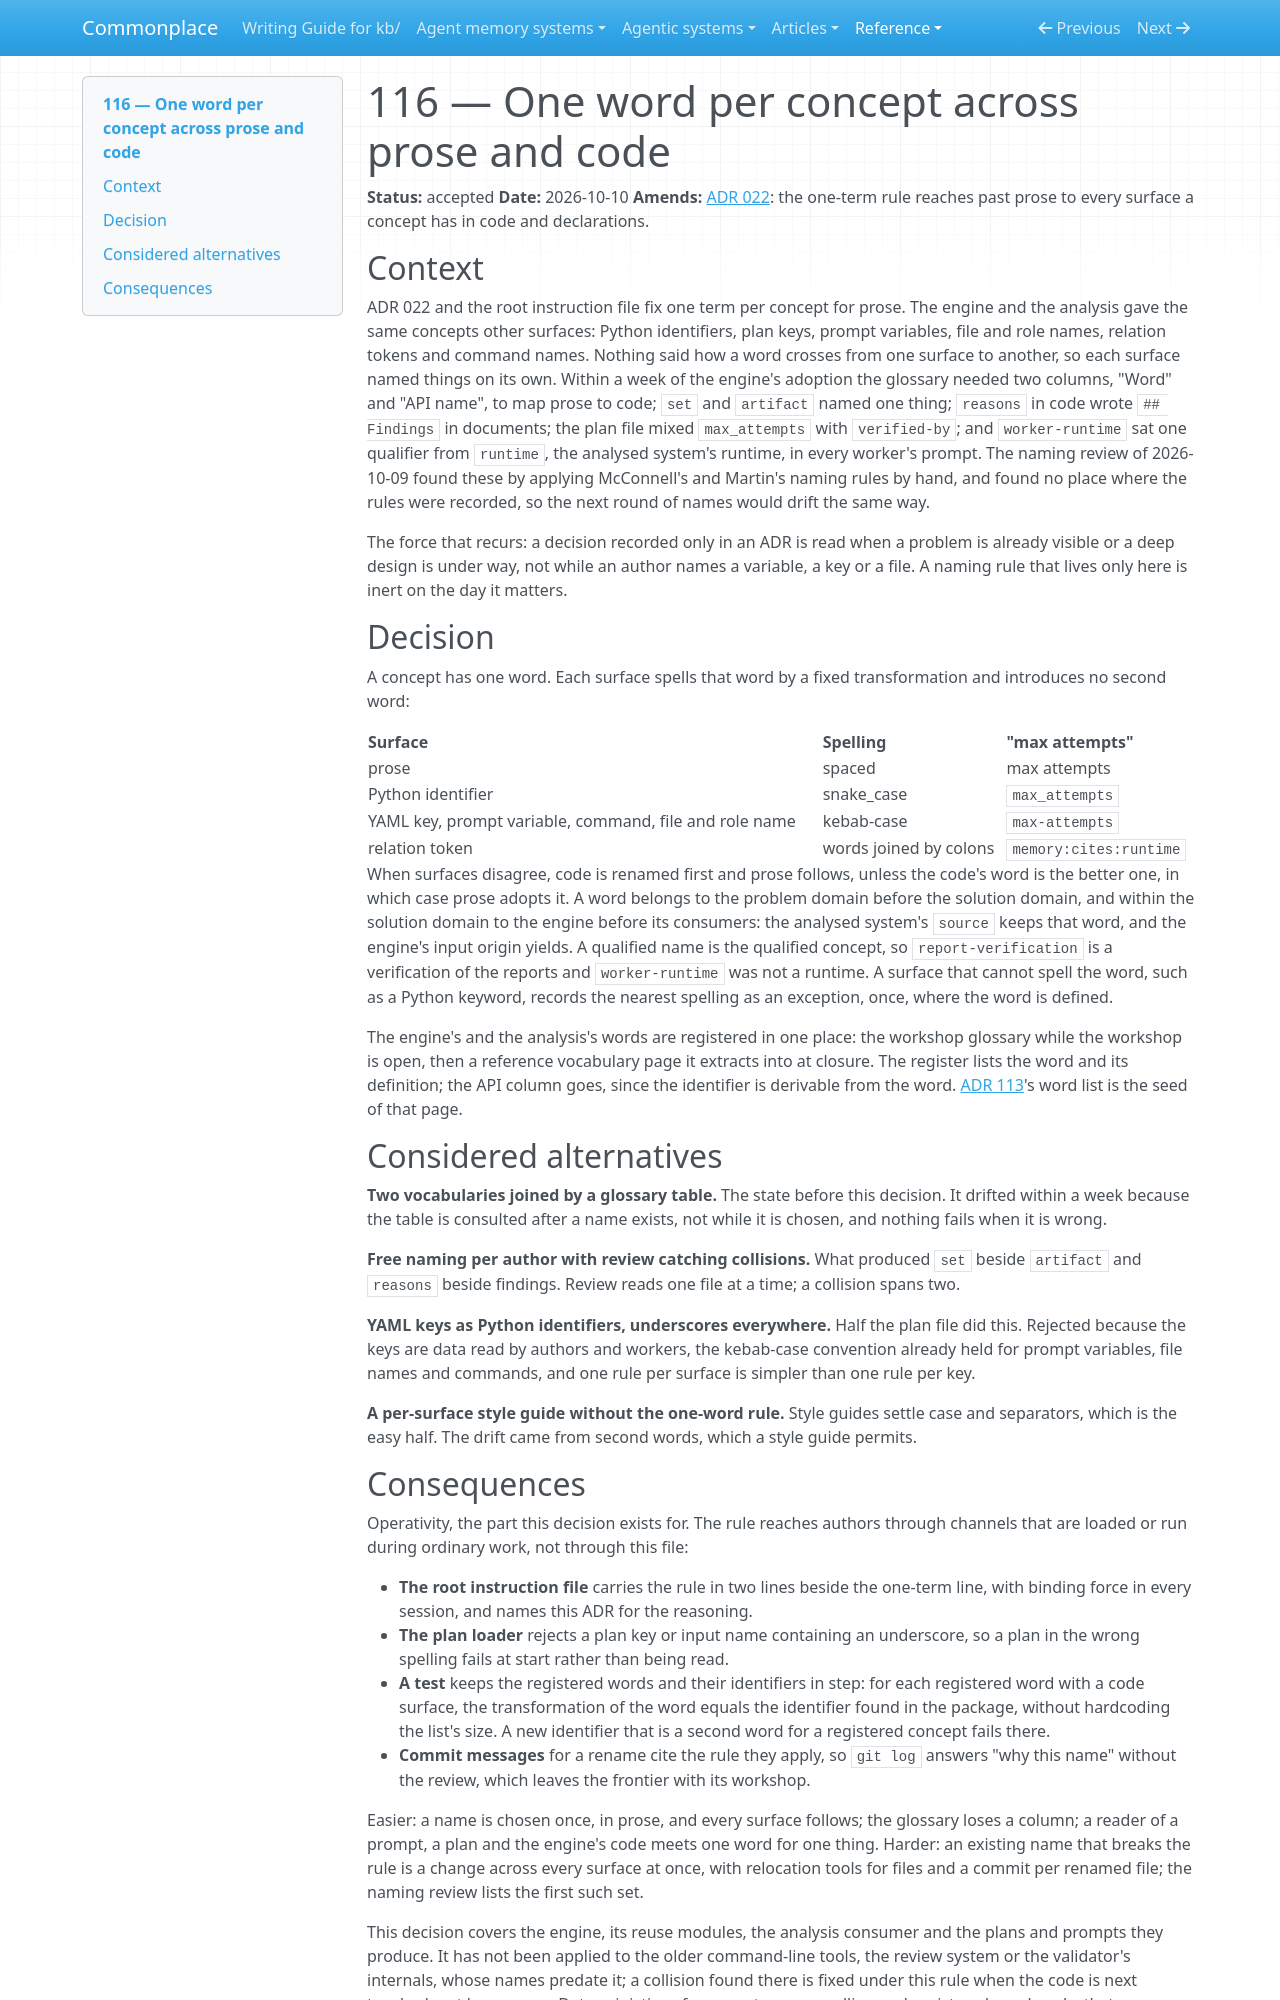

repository: zby/commonplace · page: reference/adr/116-one-word-per-concept-across-prose-and-code/index.html · generator: mkdocs

---
description: "A concept has one word, spelled per surface by a fixed rule: spaced in prose, snake_case in Python, kebab-case in YAML keys, prompt lines, files and commands; code is renamed first when they disagree"
type: reference/types/adr.md
status: accepted
---

# 116 — One word per concept across prose and code

**Status:** accepted
**Date:** 2026-10-10
**Amends:** [ADR 022](./022-active-vocabulary-and-write-path-first-mentions.md): the one-term rule reaches past prose to every surface a concept has in code and declarations.

## Context

ADR 022 and the root instruction file fix one term per concept for prose.
The engine and the analysis gave the same concepts other surfaces: Python
identifiers, plan keys, prompt variables, file and role names, relation tokens
and command names. Nothing said how a word crosses from one surface to
another, so each surface named things on its own. Within a week of the
engine's adoption the glossary needed two columns, "Word" and "API name",
to map prose to code; `set` and `artifact` named one thing; `reasons` in
code wrote `## Findings` in documents; the plan file mixed `max_attempts`
with `verified-by`; and `worker-runtime` sat one qualifier from `runtime`,
the analysed system's runtime, in every worker's prompt. The naming review
of 2026-10-09 found these by applying McConnell's and Martin's naming
rules by hand, and found no place where the rules were recorded, so the
next round of names would drift the same way.

The force that recurs: a decision recorded only in an ADR is read when a
problem is already visible or a deep design is under way, not while an
author names a variable, a key or a file. A naming rule that lives only
here is inert on the day it matters.

## Decision

A concept has one word. Each surface spells that word by a fixed
transformation and introduces no second word:

| Surface | Spelling | "max attempts" |
|---|---|---|
| prose | spaced | max attempts |
| Python identifier | snake_case | `max_attempts` |
| YAML key, prompt variable, command, file and role name | kebab-case | `max-attempts` |
| relation token | words joined by colons | `memory:cites:runtime` |

When surfaces disagree, code is renamed first and prose follows, unless
the code's word is the better one, in which case prose adopts it. A word
belongs to the problem domain before the solution domain, and within the
solution domain to the engine before its consumers: the analysed system's
`source` keeps that word, and the engine's input origin yields. A
qualified name is the qualified concept, so `report-verification` is a
verification of the reports and `worker-runtime` was not a runtime. A
surface that cannot spell the word, such as a Python keyword, records the
nearest spelling as an exception, once, where the word is defined.

The engine's and the analysis's words are registered in one place: the
workshop glossary while the workshop is open, then a reference vocabulary
page it extracts into at closure. The register lists the word and its
definition; the API column goes, since the identifier is derivable from
the word. [ADR 113](./113-artifact-runs-execute-declared-plans-with-pinned-judgments.md)'s
word list is the seed of that page.

## Considered alternatives

**Two vocabularies joined by a glossary table.** The state before this
decision. It drifted within a week because the table is consulted after a
name exists, not while it is chosen, and nothing fails when it is wrong.

**Free naming per author with review catching collisions.** What
produced `set` beside `artifact` and `reasons` beside findings. Review
reads one file at a time; a collision spans two.

**YAML keys as Python identifiers, underscores everywhere.** Half the
plan file did this. Rejected because the keys are data read by authors
and workers, the kebab-case convention already held for prompt variables,
file names and commands, and one rule per surface is simpler than one
rule per key.

**A per-surface style guide without the one-word rule.** Style guides
settle case and separators, which is the easy half. The drift came from
second words, which a style guide permits.
